2-way image classification set "Dataset" from GitHub (jhonesis/Dataset-satellite-fire); label vocabulary: satellite imagery with fire, satellite imagery without fire.

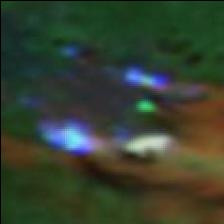
Label: satellite imagery with fire

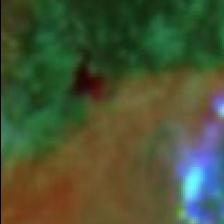
Label: satellite imagery with fire

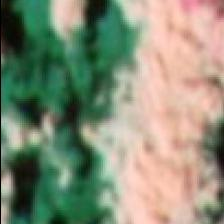
Label: satellite imagery without fire

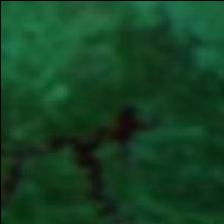
Label: satellite imagery without fire

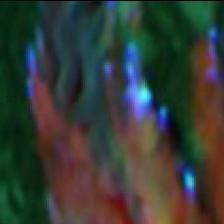
Label: satellite imagery with fire

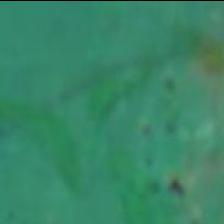
Label: satellite imagery without fire
